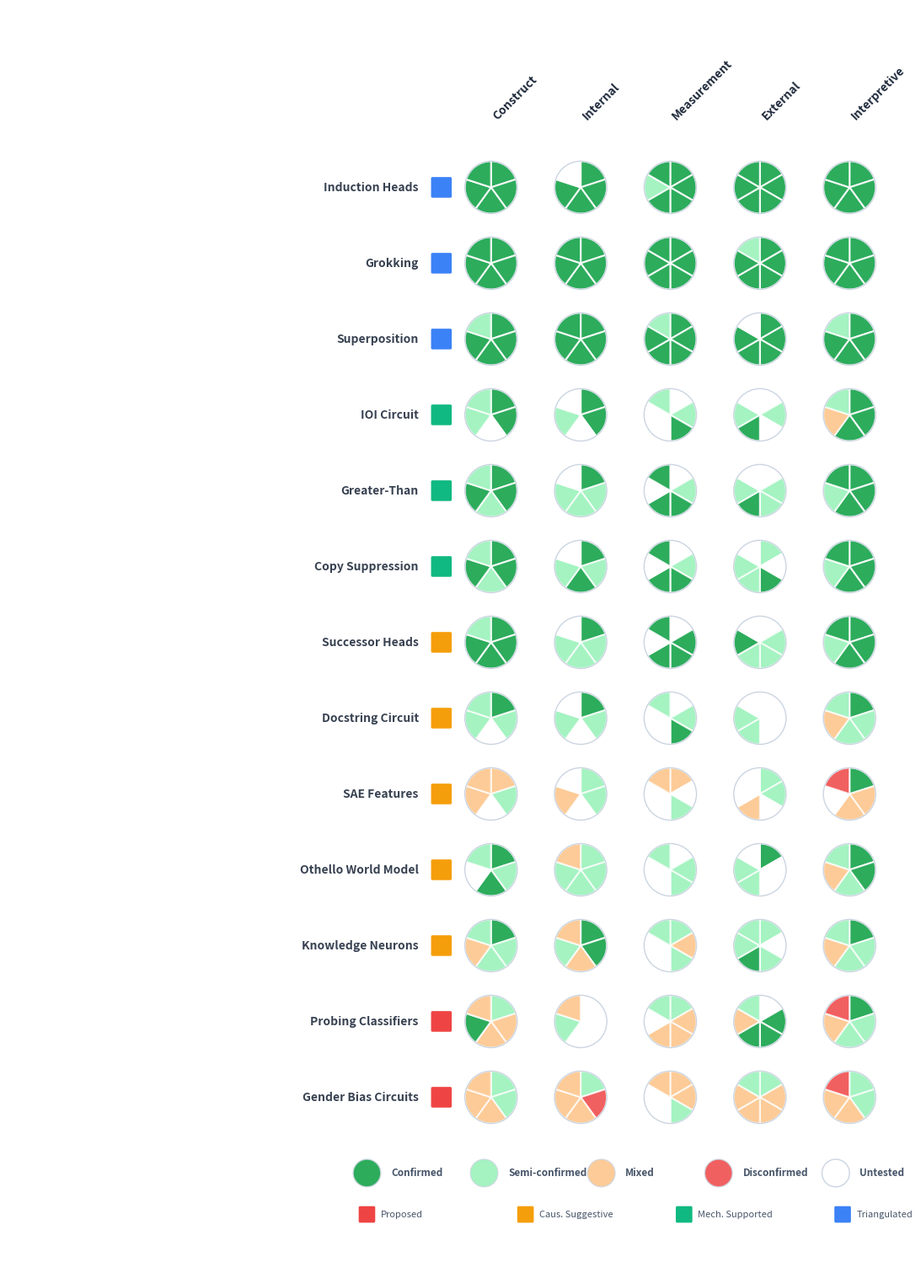

Generate this figure with matplotlib:
import matplotlib
matplotlib.use('Agg')
import matplotlib.pyplot as plt
import matplotlib.patches as mpatches
import numpy as np

# 4-level + untested encoding:
# 1.0 = Confirmed, 0.7 = Semi-confirmed, 0.3 = Mixed, -1.0 = Disconfirmed, 0.0 = Untested
C, S, M, D, U = 1.0, 0.7, 0.3, -1.0, 0.0

criteria_4level = {
    "Induction Heads": {
        "C1":C,"C2":C,"C3":C,"C4":C,"C5":C,    # all strong pass, C3 NA→C
        "I1":C,"I2":C,"I3":C,"I4":C,"I5":U,     # I5 not directly tested
        "M1":C,"M2":C,"M3":C,"M4":C,"M5":S,"M6":C,  # M5 partial calibration
        "E1":C,"E2":C,"E3":C,"E4":C,"E5":C,"E6":C,
        "V1":C,"V2":C,"V3":C,"V4":C,"V5":C,
    },
    "Grokking": {
        "C1":C,"C2":C,"C3":C,"C4":C,"C5":C,
        "I1":C,"I2":C,"I3":C,"I4":C,"I5":C,
        "M1":C,"M2":C,"M3":C,"M4":C,"M5":C,"M6":C,
        "E1":C,"E2":C,"E3":C,"E4":C,"E5":C,"E6":S,  # weak cross-arch
        "V1":C,"V2":C,"V3":C,"V4":C,"V5":C,
    },
    "Superposition": {
        "C1":C,"C2":C,"C3":C,"C4":C,"C5":S,    # C3/C4 NA→C, C5 partial convergent
        "I1":C,"I2":C,"I3":C,"I4":C,"I5":C,     # all pass in toy
        "M1":C,"M2":C,"M3":C,"M4":C,"M5":C,"M6":S,  # M6 partial coverage
        "E1":C,"E2":C,"E3":C,"E4":C,"E5":C,"E6":U,  # E6 the critical gap = untested
        "V1":C,"V2":C,"V3":C,"V4":C,"V5":S,     # V5 mostly honest
    },
    "IOI Circuit": {
        "C1":C,"C2":C,"C3":U,"C4":S,"C5":S,     # C3 not tested, C4/C5 partial
        "I1":C,"I2":C,"I3":U,"I4":S,"I5":U,      # I3/I5 not tested
        "M1":U,"M2":S,"M3":C,"M4":U,"M5":U,"M6":S,  # M1/M4/M5 not reported
        "E1":U,"E2":S,"E3":U,"E4":C,"E5":S,"E6":U,  # mostly untested
        "V1":C,"V2":C,"V3":C,"V4":M,"V5":S,      # V4 weak alt exclusion
    },
    "Greater-Than": {
        "C1":C,"C2":C,"C3":S,"C4":C,"C5":S,
        "I1":C,"I2":S,"I3":S,"I4":S,"I5":U,      # I5 not tested
        "M1":U,"M2":S,"M3":C,"M4":C,"M5":U,"M6":C,  # M1/M5 not reported
        "E1":U,"E2":S,"E3":S,"E4":C,"E5":S,"E6":U,
        "V1":C,"V2":C,"V3":C,"V4":S,"V5":C,
    },
    "Copy Suppression": {
        "C1":C,"C2":C,"C3":S,"C4":C,"C5":S,
        "I1":C,"I2":S,"I3":C,"I4":S,"I5":U,      # I5 not tested
        "M1":U,"M2":S,"M3":C,"M4":C,"M5":U,"M6":C,
        "E1":S,"E2":U,"E3":C,"E4":S,"E5":S,"E6":U,  # E2 not tested
        "V1":C,"V2":C,"V3":C,"V4":S,"V5":C,
    },
    "Successor Heads": {
        "C1":C,"C2":C,"C3":C,"C4":C,"C5":S,     # C3 NA→C
        "I1":C,"I2":S,"I3":S,"I4":S,"I5":U,
        "M1":U,"M2":C,"M3":C,"M4":C,"M5":U,"M6":C,
        "E1":U,"E2":S,"E3":S,"E4":S,"E5":C,"E6":U,
        "V1":C,"V2":C,"V3":C,"V4":S,"V5":C,
    },
    "Docstring Circuit": {
        "C1":C,"C2":S,"C3":U,"C4":S,"C5":S,     # C3 not tested
        "I1":C,"I2":S,"I3":U,"I4":S,"I5":U,      # I3/I5 not tested
        "M1":U,"M2":S,"M3":C,"M4":U,"M5":U,"M6":S,
        "E1":U,"E2":U,"E3":U,"E4":S,"E5":S,"E6":U,  # mostly untested
        "V1":C,"V2":S,"V3":S,"V4":M,"V5":S,      # V4 alternatives unexcluded
    },
    "SAE Features": {
        "C1":M,"C2":S,"C3":U,"C4":M,"C5":M,     # C1 circularity, C4 open question
        "I1":S,"I2":S,"I3":U,"I4":M,"I5":U,      # I4 weak consistency
        "M1":M,"M2":U,"M3":S,"M4":U,"M5":U,"M6":M,  # M1/M6 weak
        "E1":S,"E2":S,"E3":U,"E4":M,"E5":U,"E6":U,  # E4 variable
        "V1":C,"V2":M,"V3":M,"V4":U,"V5":D,      # V5 often missing = disconfirmed
    },
    "Othello World Model": {
        "C1":C,"C2":S,"C3":C,"C4":U,"C5":S,     # C4 not tested
        "I1":S,"I2":S,"I3":S,"I4":S,"I5":M,      # I5 weak confound control
        "M1":U,"M2":S,"M3":S,"M4":U,"M5":U,"M6":S,
        "E1":C,"E2":U,"E3":U,"E4":S,"E5":S,"E6":U,
        "V1":C,"V2":C,"V3":S,"V4":M,"V5":S,     # V4 alternatives not excluded
    },
    "Knowledge Neurons": {
        "C1":C,"C2":S,"C3":S,"C4":M,"C5":S,     # C4 unclear minimality
        "I1":C,"I2":C,"I3":M,"I4":S,"I5":M,      # I3 critical gap, I5 weak
        "M1":S,"M2":M,"M3":S,"M4":U,"M5":U,"M6":S,  # M2 weak invariance
        "E1":S,"E2":U,"E3":S,"E4":C,"E5":S,"E6":S,
        "V1":C,"V2":S,"V3":S,"V4":M,"V5":S,     # V4 alternatives not excluded
    },
    "Probing Classifiers": {
        "C1":S,"C2":M,"C3":M,"C4":C,"C5":M,     # C2 weak structural, C3/C5 variable
        "I1":U,"I2":U,"I3":U,"I4":S,"I5":M,      # I1-I3 not tested, I5 critical gap
        "M1":S,"M2":M,"M3":M,"M4":M,"M5":U,"M6":S,  # M3 critical gap w/o controls
        "E1":U,"E2":C,"E3":C,"E4":C,"E5":M,"E6":S,  # E2-E4 NA→C
        "V1":C,"V2":S,"V3":S,"V4":M,"V5":D,     # V5 often violated = disconfirmed
    },
    "Gender Bias Circuits": {
        "C1":S,"C2":S,"C3":M,"C4":M,"C5":M,     # C3 weak, C4 unclear, C5 weak
        "I1":S,"I2":D,"I3":M,"I4":M,"I5":M,      # I2 not demonstrated = disconfirmed
        "M1":M,"M2":M,"M3":S,"M4":U,"M5":U,"M6":M,
        "E1":S,"E2":M,"E3":M,"E4":M,"E5":M,"E6":S,
        "V1":S,"V2":S,"V3":M,"V4":M,"V5":D,     # V5 often violated = disconfirmed
    },
}

tier_map = {
    "Induction Heads": "Triangulated", "Grokking": "Triangulated",
    "Superposition": "Triangulated", "IOI Circuit": "Mech. Supported",
    "Greater-Than": "Mech. Supported", "Copy Suppression": "Mech. Supported",
    "Successor Heads": "Caus. Suggestive", "Docstring Circuit": "Caus. Suggestive",
    "SAE Features": "Caus. Suggestive", "Othello World Model": "Caus. Suggestive",
    "Knowledge Neurons": "Caus. Suggestive", "Probing Classifiers": "Proposed",
    "Gender Bias Circuits": "Proposed",
}
tier_colors = {
    "Proposed": "#ef4444", "Caus. Suggestive": "#f59e0b",
    "Mech. Supported": "#10b981", "Triangulated": "#3b82f6",
}

# Status colors (universal, not tier-dependent)
status_colors = {
    1.0:  "#16a34a",   # Confirmed — green
    0.7:  "#86efac",   # Semi-confirmed — light green
    0.3:  "#fdba74",   # Mixed — amber
    -1.0: "#ef4444",   # Disconfirmed — red
    0.0:  "white",     # Untested — white
}
status_alpha = {1.0: 0.9, 0.7: 0.75, 0.3: 0.75, -1.0: 0.85, 0.0: 1.0}

dim_criteria = [
    ["C1","C2","C3","C4","C5"], ["I1","I2","I3","I4","I5"],
    ["M1","M2","M3","M4","M5","M6"], ["E1","E2","E3","E4","E5","E6"],
    ["V1","V2","V3","V4","V5"],
]
dim_names = ["Construct", "Internal", "Measurement", "External", "Interpretive"]
circuit_order = list(criteria_4level.keys())

# Print counts
for name in circuit_order:
    cdata = criteria_4level[name]
    vals = list(cdata.values())
    cc = sum(1 for v in vals if v == 1.0)
    sc = sum(1 for v in vals if v == 0.7)
    mx = sum(1 for v in vals if v == 0.3)
    dc = sum(1 for v in vals if v == -1.0)
    ut = sum(1 for v in vals if v == 0.0)
    print(f"{name:25s}  C={cc:2d} S={sc:2d} M={mx:2d} D={dc:2d} U={ut:2d}")

n_rows = len(circuit_order)
col_spacing = 1.3
row_spacing = 1.1
radius = 0.38

fig_w = 11
fig_h = n_rows * row_spacing + 3.5
fig, ax = plt.subplots(figsize=(fig_w, fig_h))
ax.set_xlim(-7.0, (5 - 1) * col_spacing + radius + 0.5)
ax.set_ylim(-2.5, n_rows * row_spacing + 1.5)
ax.set_aspect('equal')
ax.axis('off')

for j, dim in enumerate(dim_names):
    cx = j * col_spacing
    header_y = n_rows * row_spacing - 0.15
    ax.text(cx, header_y, dim, fontsize=10, fontweight='bold', color='#1e293b',
            ha='left', va='bottom', rotation=45)

for i, name in enumerate(circuit_order):
    tier = tier_map[name]
    y = (n_rows - 1 - i) * row_spacing
    cdata = criteria_4level[name]

    square_x = -0.85
    ax.add_patch(mpatches.FancyBboxPatch(
        (square_x, y - 0.13), 0.26, 0.26,
        boxstyle='round,pad=0.02', facecolor=tier_colors[tier], edgecolor='none'))
    ax.text(square_x - 0.2, y, name, fontsize=10, ha='right', va='center',
            fontweight='bold', color='#374151', fontstyle='italic')

    for dim in range(5):
        cx = dim * col_spacing
        keys = dim_criteria[dim]
        n_crit = len(keys)
        angle_span = 360 / n_crit
        for seg, ckey in enumerate(keys):
            theta1 = 90 - (seg + 1) * angle_span
            theta2 = 90 - seg * angle_span
            val = cdata[ckey]
            fc = status_colors[val]
            alpha = status_alpha[val]
            wedge = mpatches.Wedge((cx, y), radius, theta1, theta2,
                                    facecolor=fc, edgecolor='white',
                                    linewidth=1.5, alpha=alpha)
            ax.add_patch(wedge)
        circle = plt.Circle((cx, y), radius, facecolor='none',
                              edgecolor='#cbd5e1', linewidth=1.0)
        ax.add_patch(circle)

# Legend — 5 levels spread across bottom
ly = -1.1
items = [
    (1.0, "Confirmed"), (0.7, "Semi-confirmed"), (0.3, "Mixed"),
    (-1.0, "Disconfirmed"), (0.0, "Untested"),
]
positions = np.linspace(-1.8, 5.0, 5)
for px, (val, label) in zip(positions, items):
    fc = status_colors[val]
    al = status_alpha[val]
    ax.add_patch(mpatches.Wedge((px, ly), 0.2, 0, 360,
                 facecolor=fc, alpha=al, edgecolor='#cbd5e1', linewidth=1))
    ax.text(px + 0.35, ly, label, fontsize=8.5, va='center', color='#475569', fontweight='bold')

# Tier legend
ty = ly - 0.6
tiers = [("Proposed","#ef4444"), ("Caus. Suggestive","#f59e0b"),
         ("Mech. Supported","#10b981"), ("Triangulated","#3b82f6")]
for idx, (tname, tcol) in enumerate(tiers):
    tx = -1.8 + idx * 2.3
    ax.add_patch(mpatches.FancyBboxPatch(
        (tx - 0.1, ty - 0.1), 0.2, 0.2,
        boxstyle='round,pad=0.02', facecolor=tcol, edgecolor='none'))
    ax.text(tx + 0.2, ty, tname, fontsize=8, va='center', color='#475569')

plt.tight_layout(pad=0.5)
plt.savefig('fig_harvey_4level.png', dpi=200, bbox_inches='tight', facecolor='white')
print('saved fig_harvey_4level.png')
